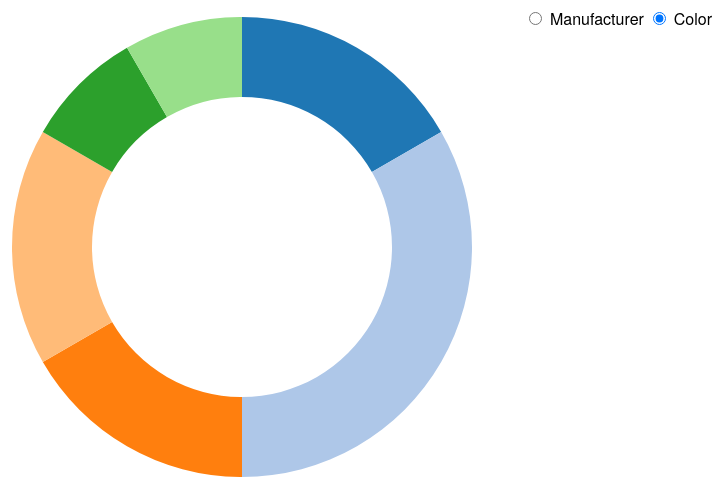
D3 v3 page, settled after 360 driven frames (6 s of simulated time); the page loaded 1 data file(s).



var width = 960,
    height = 500,
    radius = Math.min(width, height) / 2;

var color = d3.scale.category20();

var pie = d3.layout.pie()
    .value(function(d) { return d.freq; })
    .sort(null);

var arc = d3.svg.arc()
    .innerRadius(radius - 100)
    .outerRadius(radius - 20);

var svg = d3.select("body").append("svg")
    .attr("width", width)
    .attr("height", height)
  .append("g")
    .attr("transform", "translate(" + width / 2 + "," + height / 2 + ")");

d3.json("Carls_cars.json", function(error, json_data) {
var data = sortByFrequency(json_data);
//console.log(k);

/* credit to http://stackoverflow.com/questions/3579486/sort-a-javascript-array-by-frequency-and-then-filter-repeats 
   for this neat function we started with... */
function sortByFrequency(array) {
    var frequency = [];
    var colornames = []; 
    /* why colornames? because JS doesn't have an easy way for us to find the index of a json element by its value
    	i.e. we can't find the array position of { "color":"red" } in an array of objects
    	so we use a simple array of strings to keep track of the position of the color value
    	in the json array */

    array.forEach(function(value) { 
    	if (colornames.indexOf( value.color ) < 0) {
    		frequency.push( { "color" : value.color, "freq":1 } ); 
    		colornames.push(value.color);
    	} else {
    		var existing_counter_index = colornames.indexOf( value.color );
    		frequency[existing_counter_index].freq = frequency[existing_counter_index].freq + 1; 
    	}
    });
console.log( frequency );


	return frequency;
}


  var path = svg.datum(data).selectAll("path")
      .data(pie)
    .enter().append("path")
      .attr("fill", function(d, i) { return color(i); })
      .attr("d", arc);

  d3.selectAll("input")
      .on("change", change);

  /*var timeout = setTimeout(function() {
    d3.select("input[value=\"color\"]").property("checked", true).each(change);
  }, 2000);*/

  function change() {
  var data2 = sortByFrequency2(json_data);
//console.log(k);

/* credit to http://stackoverflow.com/questions/3579486/sort-a-javascript-array-by-frequency-and-then-filter-repeats 
   for this neat function we started with... */
function sortByFrequency2(array) {
    var frequency2 = [];
    var make = []; 
    /* why colornames? because JS doesn't have an easy way for us to find the index of a json element by its value
    	i.e. we can't find the array position of { "color":"red" } in an array of objects
    	so we use a simple array of strings to keep track of the position of the color value
    	in the json array */

    array.forEach(function(value) { 
    	if (make.indexOf( value.manufacturer ) < 0) {
    		frequency2.push( { "manufacturer" : value.manufacturer, "freq2":1 } ); 
    		make.push(value.manufacturer);
    	} else {
    		var existing_counter_index2 = make.indexOf( value.manufacturer );
    		frequency2[existing_counter_index2].freq2 = frequency2[existing_counter_index2].freq2 + 1; 
    	}
    });
console.log( frequency2 );


	return frequency2;
}
    var value = this.value;
	data == data2;
    pie.value(function(d) { return d[value]; }); // change the value function
    path = path.data(pie); // compute the new angles
    path.attr("d", arc); // redraw the arcs
  }
});

function type(d) {
  d.manufacturer = +d.manufacturer;
  d.color = +d.color;
  return d;
}



### data: Carls_cars.json
[
 {
  "repairorder": 400,
  "manufacturer": "Honda",
  "color": "red"
 },
 {
  "repairorder": 401,
  "manufacturer": "GM",
  "color": "grey"
 },
 {
  "repairorder": 402,
  "manufacturer": "Toyota",
  "color": "grey"
 },
 {
  "repairorder": 403,
  "manufacturer": "Honda",
  "color": "white pearl"
 },
 {
  "repairorder": 404,
  "manufacturer": "Ford",
  "color": "red metalic"
 },
 {
  "repairorder": 405,
  "manufacturer": "Toyota",
  "color": "grey"
 },
 {
  "repairorder": 406,
  "manufacturer": "Honda",
  "color": "red"
 },
 {
  "repairorder": 407,
  "manufacturer": "GM",
  "color": "red metalic"
 },
 "... 4 more items"
]